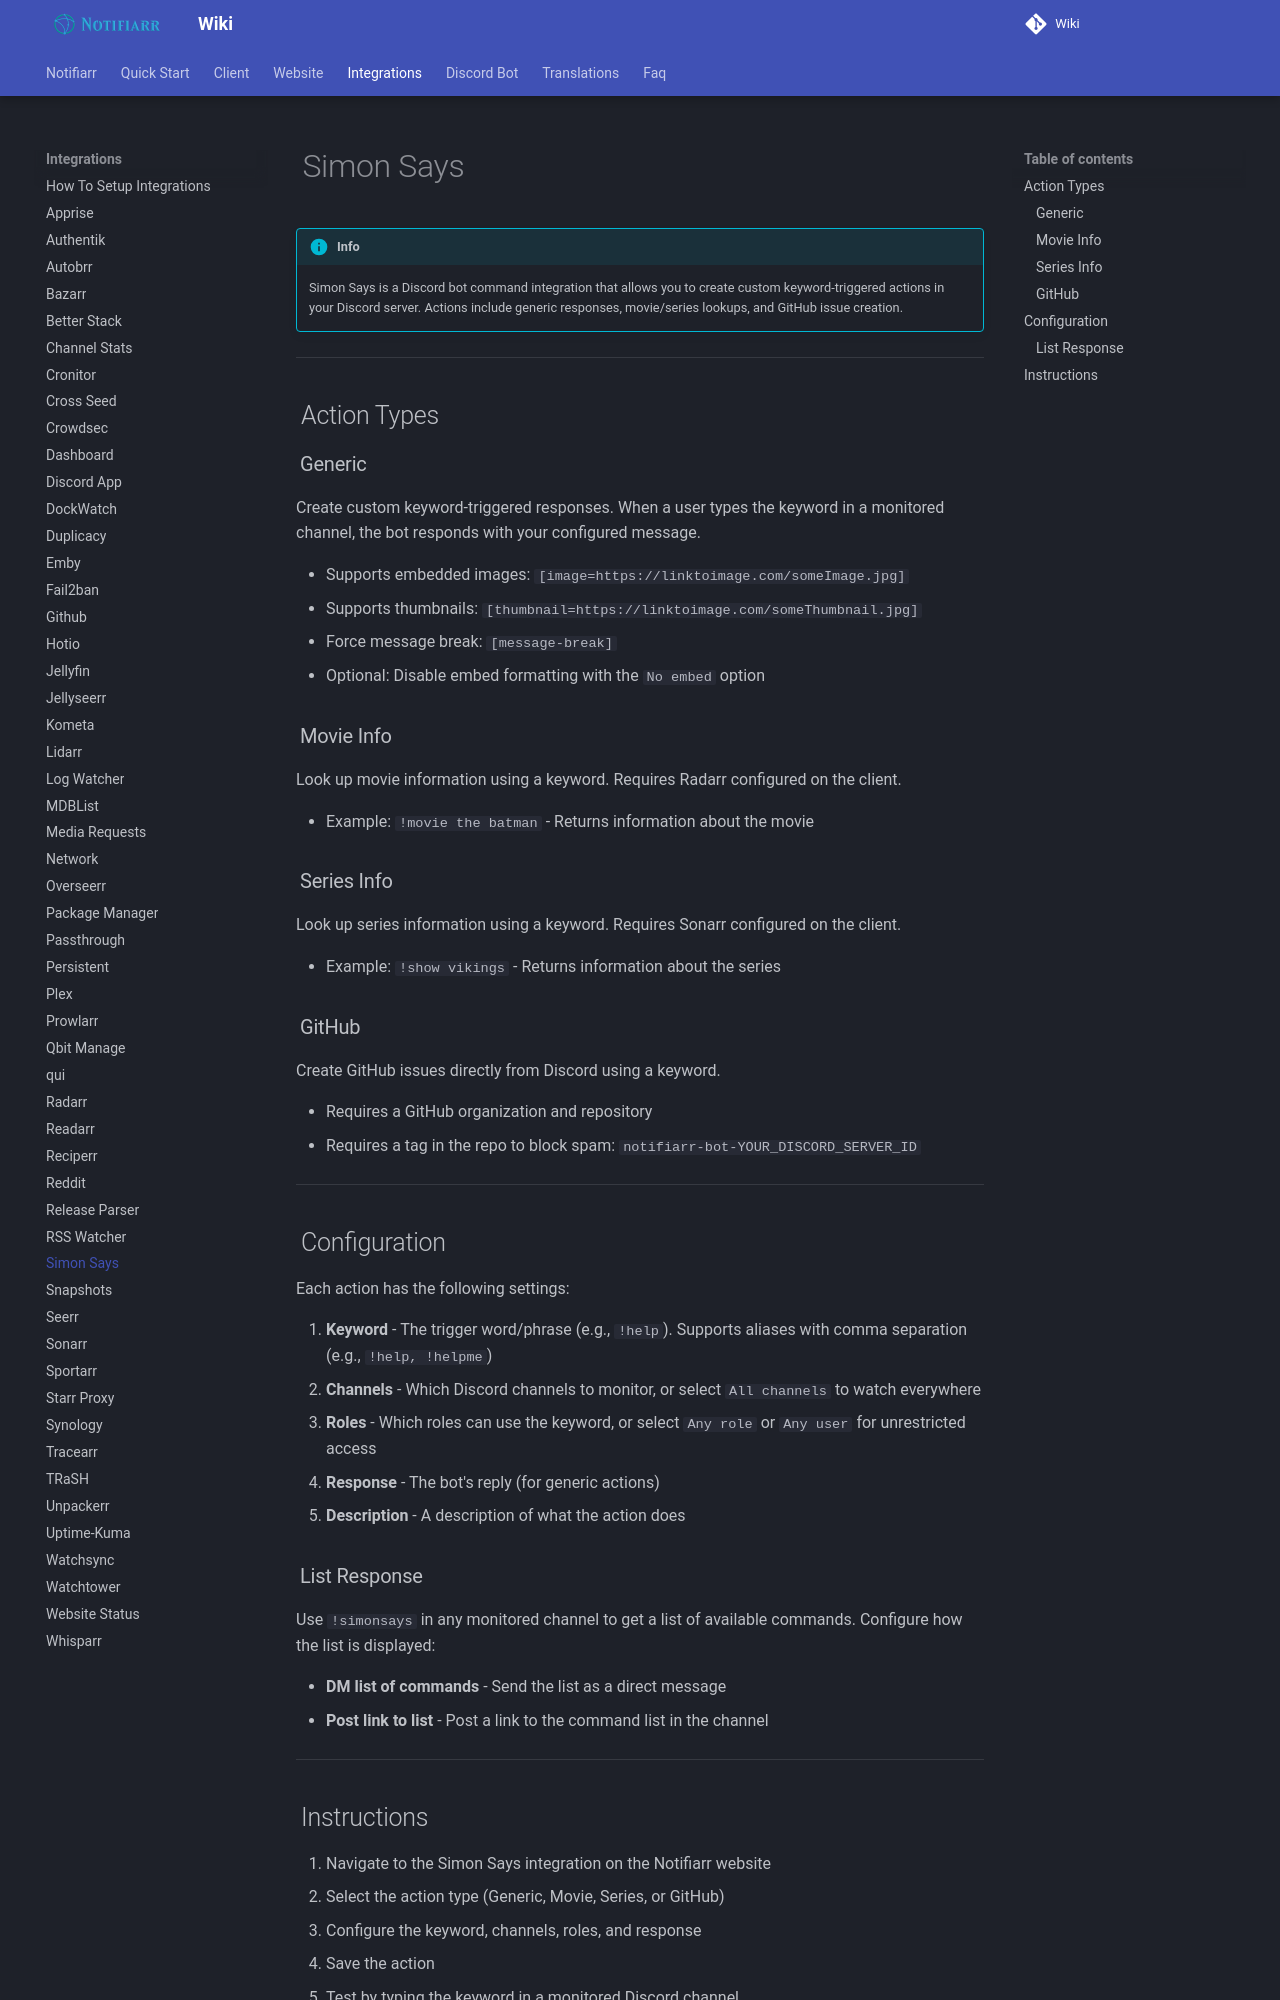

repository: Notifiarr/mkdocs-wiki · page: pages/integrations/simonSays/index.html · generator: mkdocs

# Simon Says

!!! info
    Simon Says is a Discord bot command integration that allows you to create custom keyword-triggered actions in your Discord server. Actions include generic responses, movie/series lookups, and GitHub issue creation.

---

## Action Types

### Generic

Create custom keyword-triggered responses. When a user types the keyword in a monitored channel, the bot responds with your configured message.

- Supports embedded images: `[image=https://linktoimage.com/someImage.jpg]`
- Supports thumbnails: `[thumbnail=https://linktoimage.com/someThumbnail.jpg]`
- Force message break: `[message-break]`
- Optional: Disable embed formatting with the `No embed` option

### Movie Info

Look up movie information using a keyword. Requires Radarr configured on the client.

- Example: `!movie the batman` - Returns information about the movie

### Series Info

Look up series information using a keyword. Requires Sonarr configured on the client.

- Example: `!show vikings` - Returns information about the series

### GitHub

Create GitHub issues directly from Discord using a keyword.

- Requires a GitHub organization and repository
- Requires a tag in the repo to block spam: `notifiarr-bot-YOUR_DISCORD_SERVER_ID`

---

## Configuration

Each action has the following settings:

1. **Keyword** - The trigger word/phrase (e.g., `!help`). Supports aliases with comma separation (e.g., `!help, !helpme`)
2. **Channels** - Which Discord channels to monitor, or select `All channels` to watch everywhere
3. **Roles** - Which roles can use the keyword, or select `Any role` or `Any user` for unrestricted access
4. **Response** - The bot's reply (for generic actions)
5. **Description** - A description of what the action does

### List Response

Use `!simonsays` in any monitored channel to get a list of available commands. Configure how the list is displayed:

- **DM list of commands** - Send the list as a direct message
- **Post link to list** - Post a link to the command list in the channel

---
